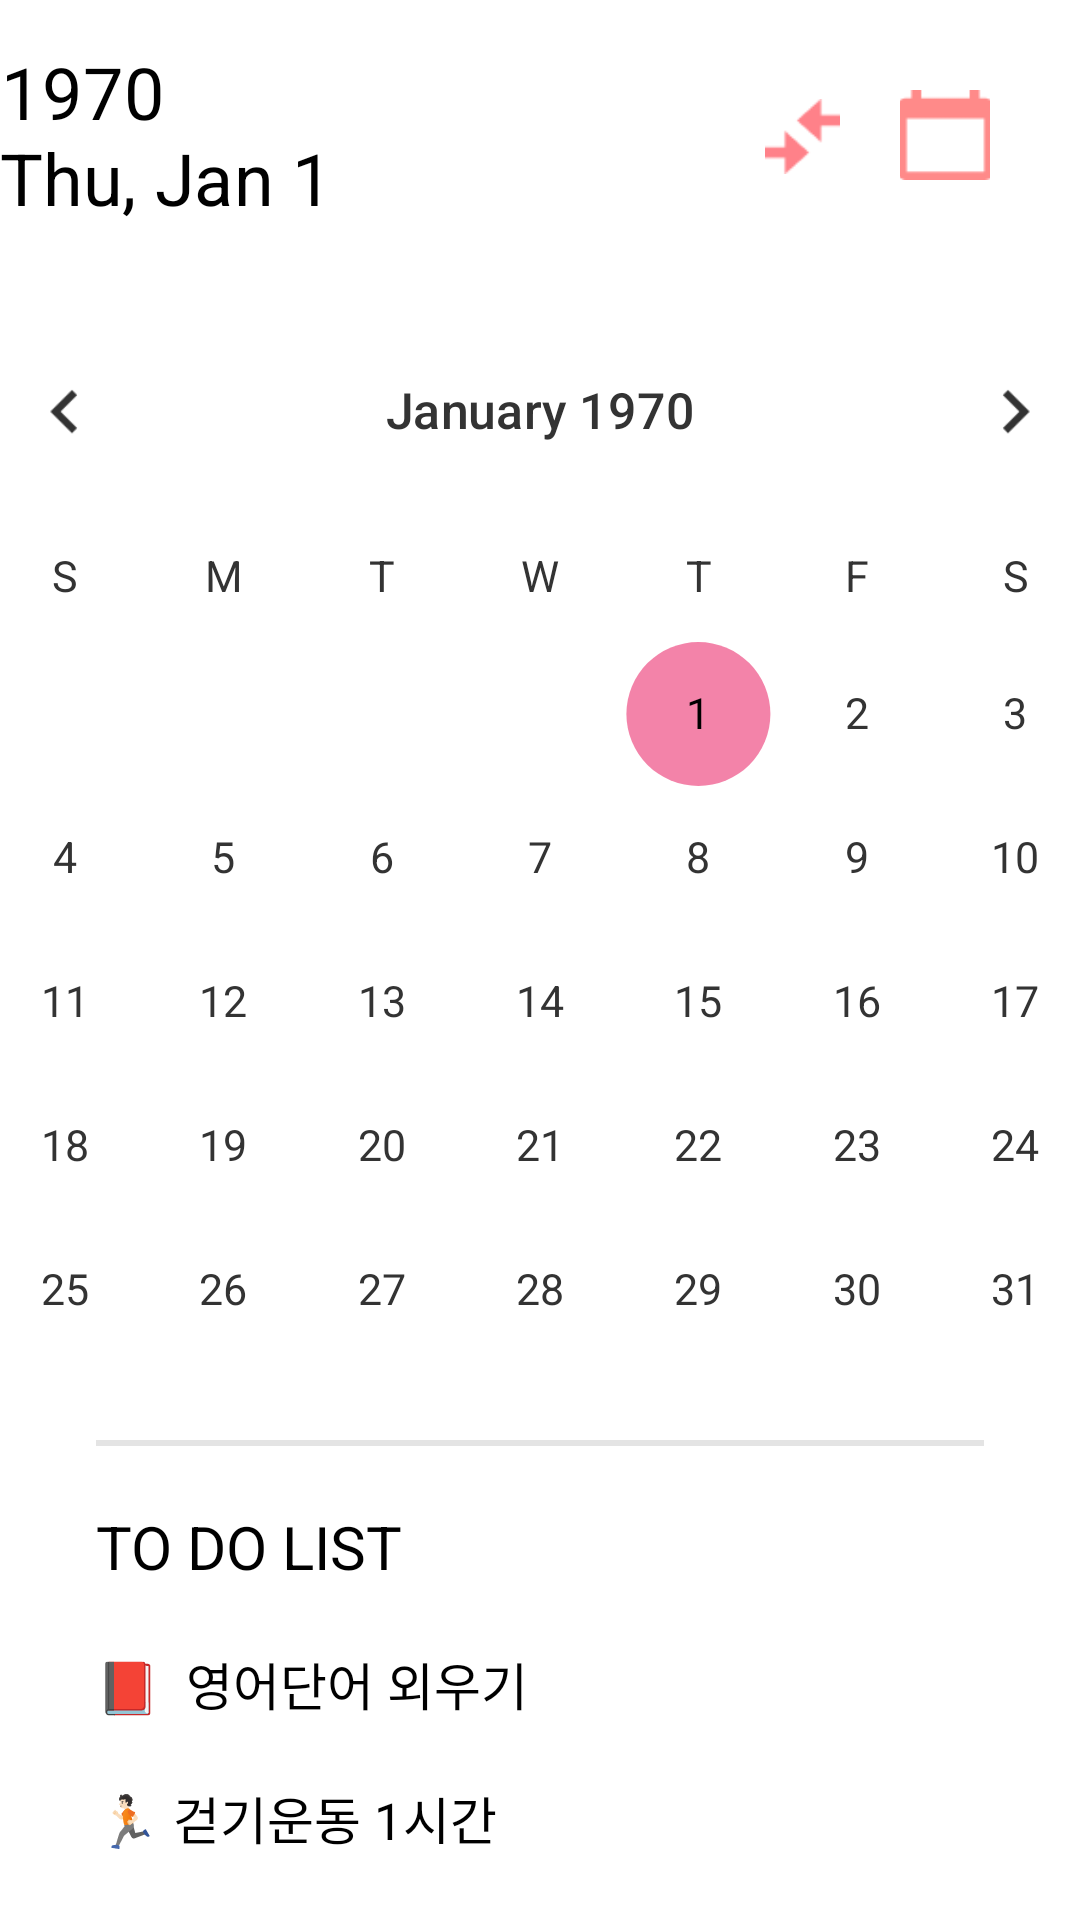

Android layout source for this screen:
<!-- AndroidManifest.xml: application theme Theme.KoKoApplication -->
<!-- res/layout/fragment_home.xml -->
<?xml version="1.0" encoding="utf-8"?>
<RelativeLayout xmlns:android="http://schemas.android.com/apk/res/android"
    android:layout_width="match_parent"
    android:layout_height="match_parent"
    android:orientation="vertical">

    <DatePicker
        android:id="@+id/datePicker1"
        android:layout_width="wrap_content"
        android:layout_height="wrap_content"
        android:layout_centerHorizontal="true"
        android:layout_marginTop="40dp"
        android:calendarViewShown="false"
        android:datePickerMode="calendar"
        android:scaleX="1.2"
        android:scaleY="1.2"
        android:theme="@style/CreateProfileTheme" />

    <ImageView
        android:id="@+id/changeweek"
        android:layout_width="25dp"
        android:layout_height="25dp"
        android:layout_alignParentRight="true"
        android:layout_marginTop="33dp"
        android:layout_marginRight="80dp"
        android:scaleType="centerCrop"
        android:src="@drawable/week_change" />

    <ImageView
        android:id="@+id/yearcalendar"
        android:layout_width="30dp"
        android:layout_height="30dp"
        android:layout_alignParentRight="true"
        android:layout_marginTop="30dp"
        android:layout_marginRight="30dp"
        android:scaleType="centerCrop"
        android:src="@drawable/calendar_icon" />

    <LinearLayout
        android:id="@+id/dolist"
        android:layout_width="match_parent"
        android:layout_height="wrap_content"
        android:layout_below="@id/datePicker1"
        android:layout_marginHorizontal="32dp"
        android:background="#fff"
        android:orientation="vertical">

        <View
            android:layout_width="match_parent"
            android:layout_height="2dp"
            android:layout_marginTop="20dp"
            android:background="#E4E4E4" />

        <TextView
            android:id="@+id/today"
            android:layout_width="wrap_content"
            android:layout_height="wrap_content"
            android:layout_centerVertical="true"
            android:layout_marginTop="20dp"
            android:text="TO DO LIST"
            android:textColor="@color/black"
            android:textSize="20sp" />

        <TextView
            android:layout_width="wrap_content"
            android:layout_height="wrap_content"
            android:layout_centerInParent="true"
            android:layout_centerVertical="true"
            android:layout_marginTop="20dp"
            android:text="📕️  영어단어 외우기"
            android:textColor="@color/black"
            android:textSize="17sp" />


        <TextView
            android:layout_width="wrap_content"
            android:layout_height="wrap_content"
            android:layout_centerVertical="true"
            android:layout_marginTop="20dp"
            android:text="🏃🏻‍️ 걷기운동 1시간"
            android:textColor="@color/black"
            android:textSize="17sp" />


        


    </LinearLayout>


</RelativeLayout>
<!-- resources referenced by this layout -->
<resources>
  <color name="black">#FF000000</color>
  <color name="calendar_day_button_bg">#FFE0E0</color>
  <!-- drawable calendar_icon: png bitmap (drawable, 368 bytes) -->
  <!-- drawable week_change: png bitmap (drawable, 515 bytes) -->
  <style name="CreateProfileTheme" parent="Theme.AppCompat.Light">
  
          
          <item name="colorAccent">@color/calendar_day_selected_font</item>
  
          
          <item name="colorControlActivated">@color/calendar_day_selected_bg</item>
  
          
          <item name="colorControlHighlight">@color/calendar_day_selected_bg</item>
  
          
          <item name="android:windowBackground">@color/calendar_bg</item>
  
          
          <item name="android:textColorSecondary">@color/calendar_day_normal_font</item>
  
          
          <item name="android:textColorPrimary">@color/calendar_day_normal_font</item>
  
          
          <item name="android:textColorPrimaryInverse">@color/calendar_month_font</item>
  
          
          <item name="android:textColorSecondaryInverse">@color/calendar_month_font</item>
  
          
          <item name="android:textColor">@color/calendar_day_normal_font</item>
  
          <item name="android:textSize">20sp</item>
  
          <item name="cornerSize">16dp</item>
  
          <item name="windowActionBar">false</item>
  
          <item name="windowNoTitle">true</item>
  
          <item name="fontFamily">@font/font_style</item>
  
      </style>
  <style name="Theme.KoKoApplication" parent="Theme.MaterialComponents.DayNight.DarkActionBar">
          
          <item name="colorPrimary">@color/purple_500</item>
          <item name="colorPrimaryVariant">@color/purple_700</item>
          <item name="colorOnPrimary">@color/white</item>
          
          <item name="colorSecondary">@color/teal_200</item>
          <item name="colorSecondaryVariant">@color/teal_700</item>
          <item name="colorOnSecondary">@color/black</item>
          
          <item name="android:statusBarColor" tools:targetApi="l">?attr/colorPrimaryVariant</item>
          
      </style>
  <color name="calendar_day_selected_font">#FFFFFF</color>
  <color name="calendar_day_selected_bg">#8CE91E63</color>
  <color name="calendar_bg">#FFFFFF</color>
  <color name="calendar_day_normal_font">#333333</color>
  <color name="calendar_month_font">#000000</color>
  <color name="purple_500">#FF6200EE</color>
  <color name="purple_700">#FF3700B3</color>
  <color name="white">#FFFFFFFF</color>
  <color name="teal_200">#FF03DAC5</color>
  <color name="teal_700">#FF018786</color>
</resources>
